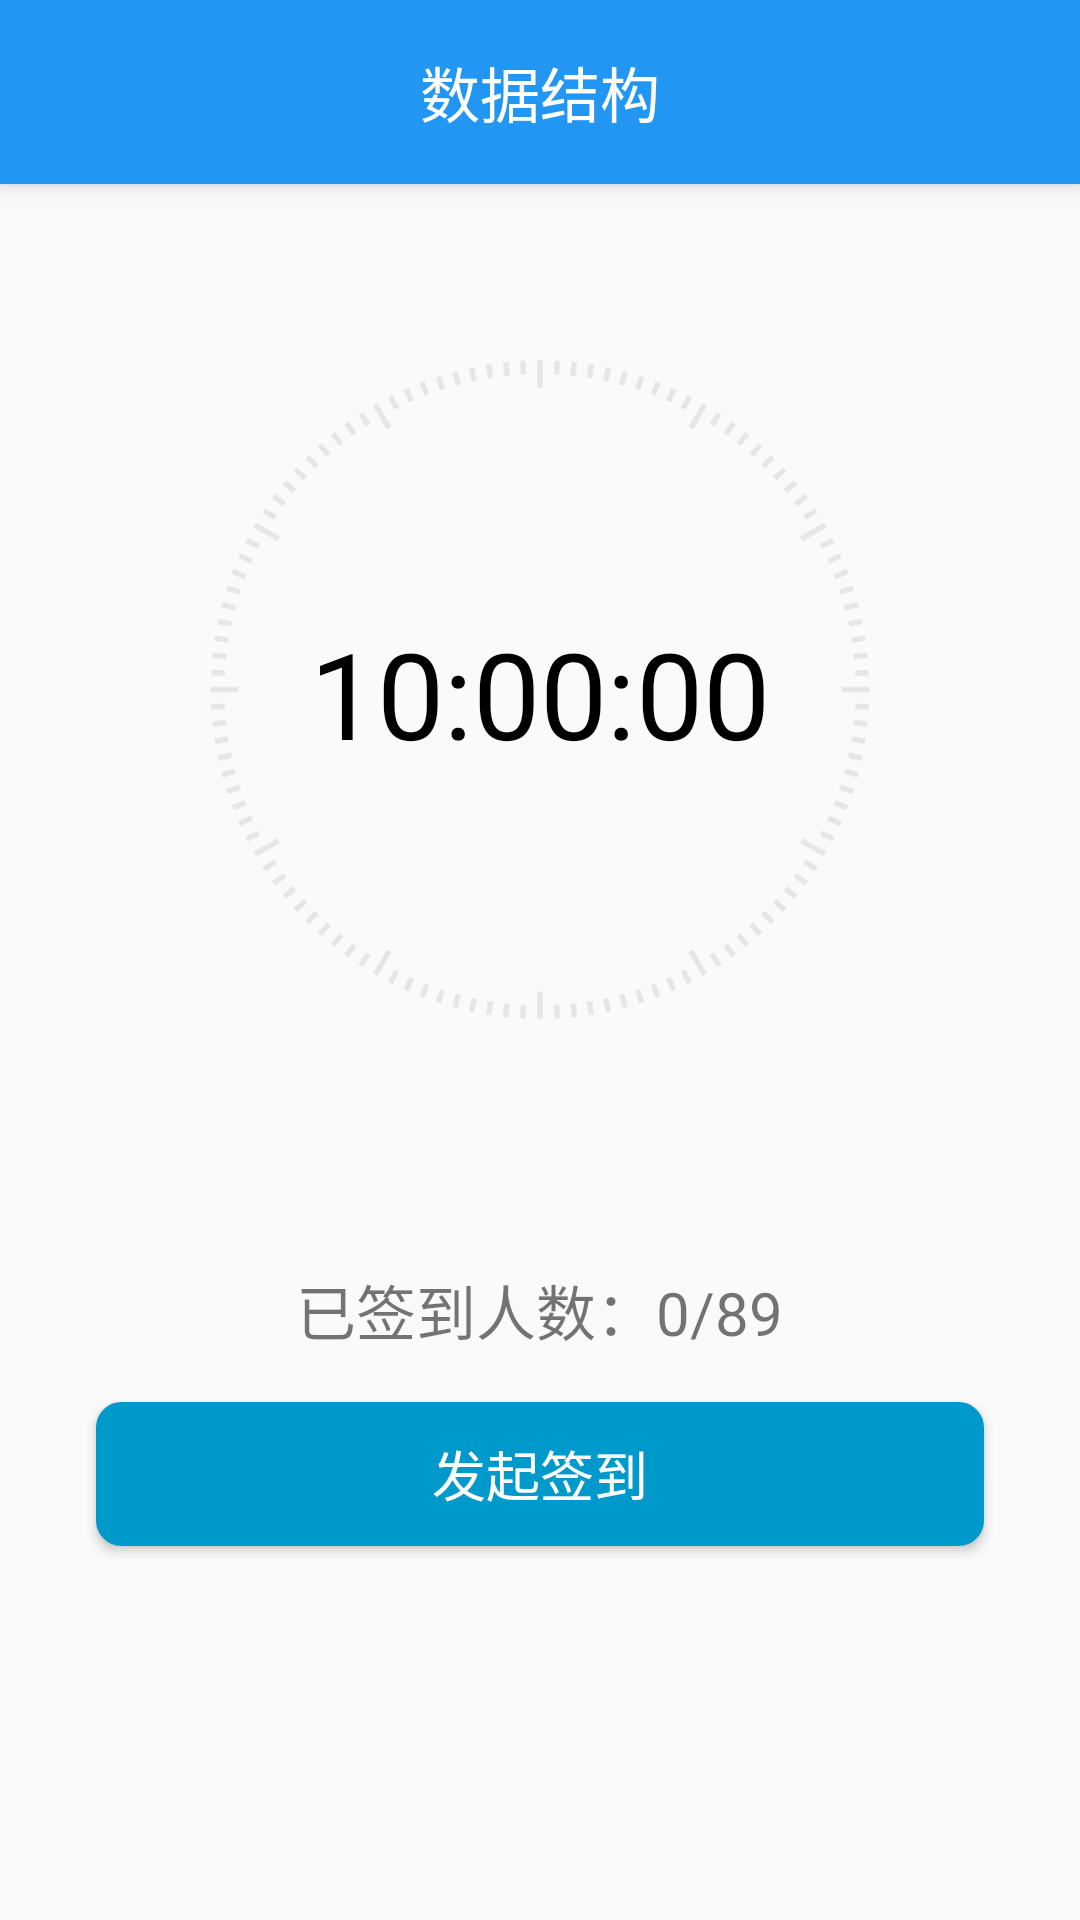

Write the Android layout XML for this screen, with the resource values it uses.
<!-- AndroidManifest.xml: application theme AppTheme -->
<!-- res/layout/activity_groups.xml -->
<?xml version="1.0" encoding="utf-8"?>
<android.support.design.widget.CoordinatorLayout
    xmlns:android="http://schemas.android.com/apk/res/android"
    xmlns:app="http://schemas.android.com/apk/res-auto"
    xmlns:tools="http://schemas.android.com/tools"
    android:layout_width="match_parent"
    android:layout_height="match_parent"
    tools:context="com.example.yan.attendance.main.GroupsActivity">
    <android.support.design.widget.AppBarLayout
        android:layout_width="match_parent"
        android:layout_height="wrap_content">
    <RelativeLayout
        android:layout_width="match_parent"
        android:layout_height="wrap_content">
        <TextView
            android:id="@+id/group_name_text_view"
            android:layout_width="wrap_content"
            android:layout_height="wrap_content"
            android:textColor="@color/white"
            android:textSize="20sp"
            android:layout_margin="16dp"
            android:layout_centerHorizontal="true"
            android:text="数据结构"/>
        <ImageView
            android:id="@+id/back"
            android:layout_width="wrap_content"
            android:layout_height="wrap_content"
            android:layout_centerVertical="true"
            android:layout_margin="8dp"
            android:src="@drawable/ic_arrow_back_black_24dp"/>
        <ImageView
            android:id="@+id/popup_image_view"
            android:layout_width="wrap_content"
            android:layout_height="wrap_content"
            android:layout_centerVertical="true"
            android:layout_alignParentRight="true"
            android:layout_margin="8dp"
            android:src="@drawable/ic_more_vert_black_24dp"/>
    </RelativeLayout>
    </android.support.design.widget.AppBarLayout>
    <LinearLayout
        android:layout_width="match_parent"
        android:layout_height="match_parent"
        android:orientation="vertical"
        android:layout_marginTop="56dp">
        <RelativeLayout
            android:layout_width="match_parent"
            android:layout_height="350dp"
            android:layout_gravity="center">
            <ImageView
                android:layout_margin="16dp"
                android:layout_width="match_parent"
                android:layout_height="wrap_content"
                android:src="@drawable/time_bg"/>
            <TextView
                android:textColor="@color/black"
                android:textSize="40sp"
                android:layout_centerInParent="true"
                android:layout_width="wrap_content"
                android:layout_height="wrap_content"
                android:text="10:00:00"/>
        </RelativeLayout>
        <TextView
            android:id="@+id/group_number_text_view"
            android:textSize="20sp"
            android:layout_width="wrap_content"
            android:layout_height="wrap_content"
            android:text="已签到人数：0/89"
            android:layout_gravity="center_horizontal"
            android:layout_margin="16dp"/>

        <Button
            android:id="@+id/start_attendance_btn"
            android:layout_width="match_parent"
            android:layout_height="wrap_content"
            android:background="@drawable/button_groups_circular"
            android:layout_marginLeft="32dp"
            android:layout_marginRight="32dp"
            android:textColor="@color/white"
            android:textSize="18sp"
            android:text="发起签到"/>
    </LinearLayout>

</android.support.design.widget.CoordinatorLayout>
<!-- resources referenced by this layout -->
<resources>
  <color name="black">#000000</color>
  <color name="white">#FFFFFF</color>
  <!-- drawable button_groups_circular (drawable) -->
  <?xml version="1.0" encoding="utf-8"?>
  <shape xmlns:android="http://schemas.android.com/apk/res/android">
      <solid android:color="@color/cpb_blue"/>
      <stroke
          android:width="1dp"
          android:color="@color/cpb_blue"/>
      <corners android:radius="8dp"/>
      <padding
          android:bottom="1dp"
          android:left="1dp"
          android:right="1dp"
          android:top="1dp"/>
  </shape>
  <!-- drawable time_bg: png bitmap (drawable, 74250 bytes) -->
  <style name="AppTheme" parent="Theme.AppCompat.Light.NoActionBar">
          
          <item name="colorPrimary">@color/colorPrimary</item>
          <item name="colorPrimaryDark">@color/colorPrimaryDark</item>
          <item name="colorAccent">@color/colorAccent</item>
      </style>
  <color name="cpb_blue">#ff0099cc</color>
  <color name="colorPrimary">#2196F3</color>
  <color name="colorPrimaryDark">#2196F3</color>
  <color name="colorAccent">#FF4081</color>
</resources>
